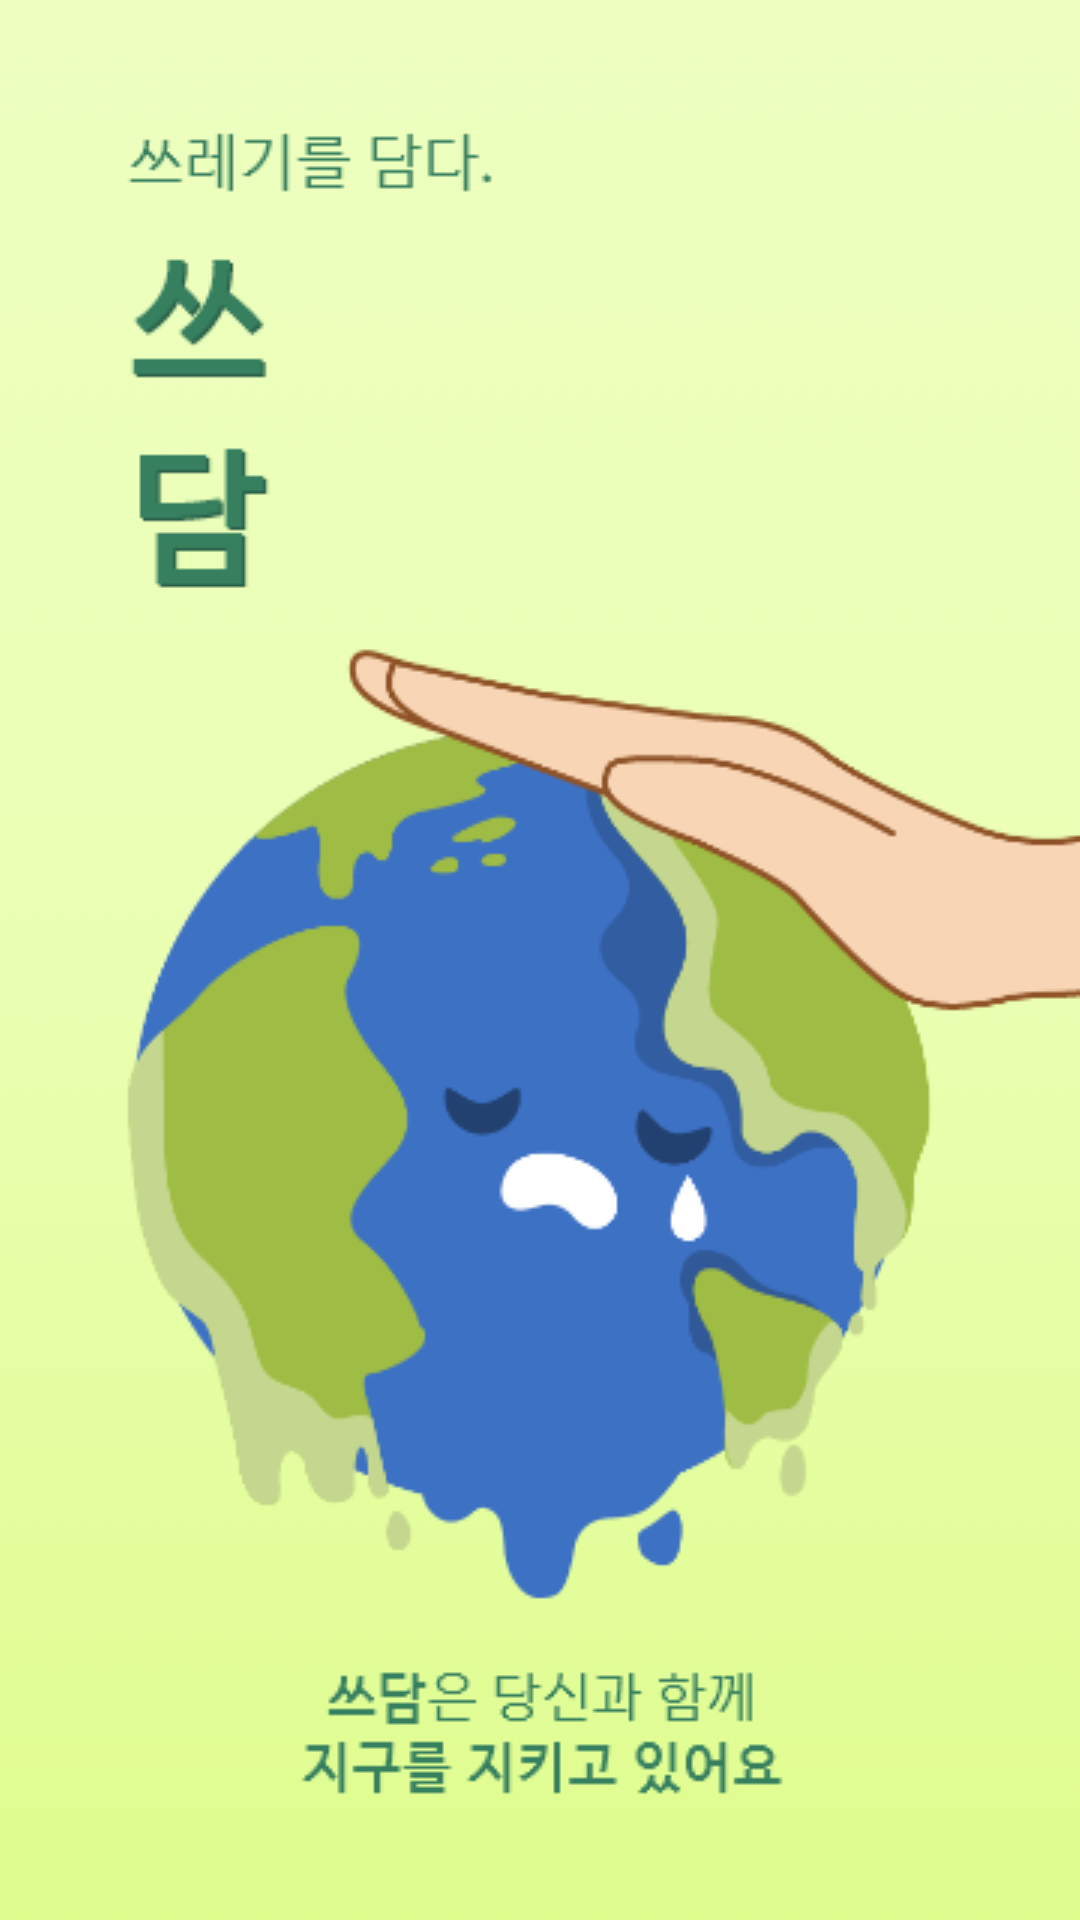

Here is an Android app screen rendered from its layout file. Give the layout XML and the strings, colors and styles it references.
<!-- AndroidManifest.xml: application theme Theme.Sseudam -->
<!-- res/layout/activity_splash.xml -->
<?xml version="1.0" encoding="utf-8"?>
<LinearLayout xmlns:android="http://schemas.android.com/apk/res/android"
    xmlns:app="http://schemas.android.com/apk/res-auto"
    xmlns:tools="http://schemas.android.com/tools"
    android:layout_width="match_parent"
    android:layout_height="match_parent"
    >

    <ImageView
        android:layout_width="match_parent"
        android:layout_height="match_parent"
        android:src="@drawable/splash_image"
        android:scaleType="center"
        />
</LinearLayout>
<!-- resources referenced by this layout -->
<resources>
  <!-- drawable splash_image: png bitmap (drawable, 35624 bytes) -->
  <style name="Theme.Sseudam" parent="Theme.AppCompat.Light">
          
          <item name="colorPrimary">@color/yeon_green</item>
          <item name="colorPrimaryVariant">#E0E0E0</item>
          <item name="colorOnPrimary">@color/white</item>
          
          <item name="colorSecondary">@color/teal_200</item>
          <item name="colorSecondaryVariant">@color/teal_700</item>
          <item name="colorOnSecondary">@color/black</item>
          <item name="windowNoTitle">true</item>
          
          <item name="android:statusBarColor" tools:targetApi="l">?attr/colorPrimaryVariant</item>
          
      </style>
  <color name="yeon_green">#DDFC88</color>
  <color name="white">#FFFFFFFF</color>
  <color name="teal_200">#FF03DAC5</color>
  <color name="teal_700">#FF018786</color>
  <color name="black">#FF000000</color>
</resources>
